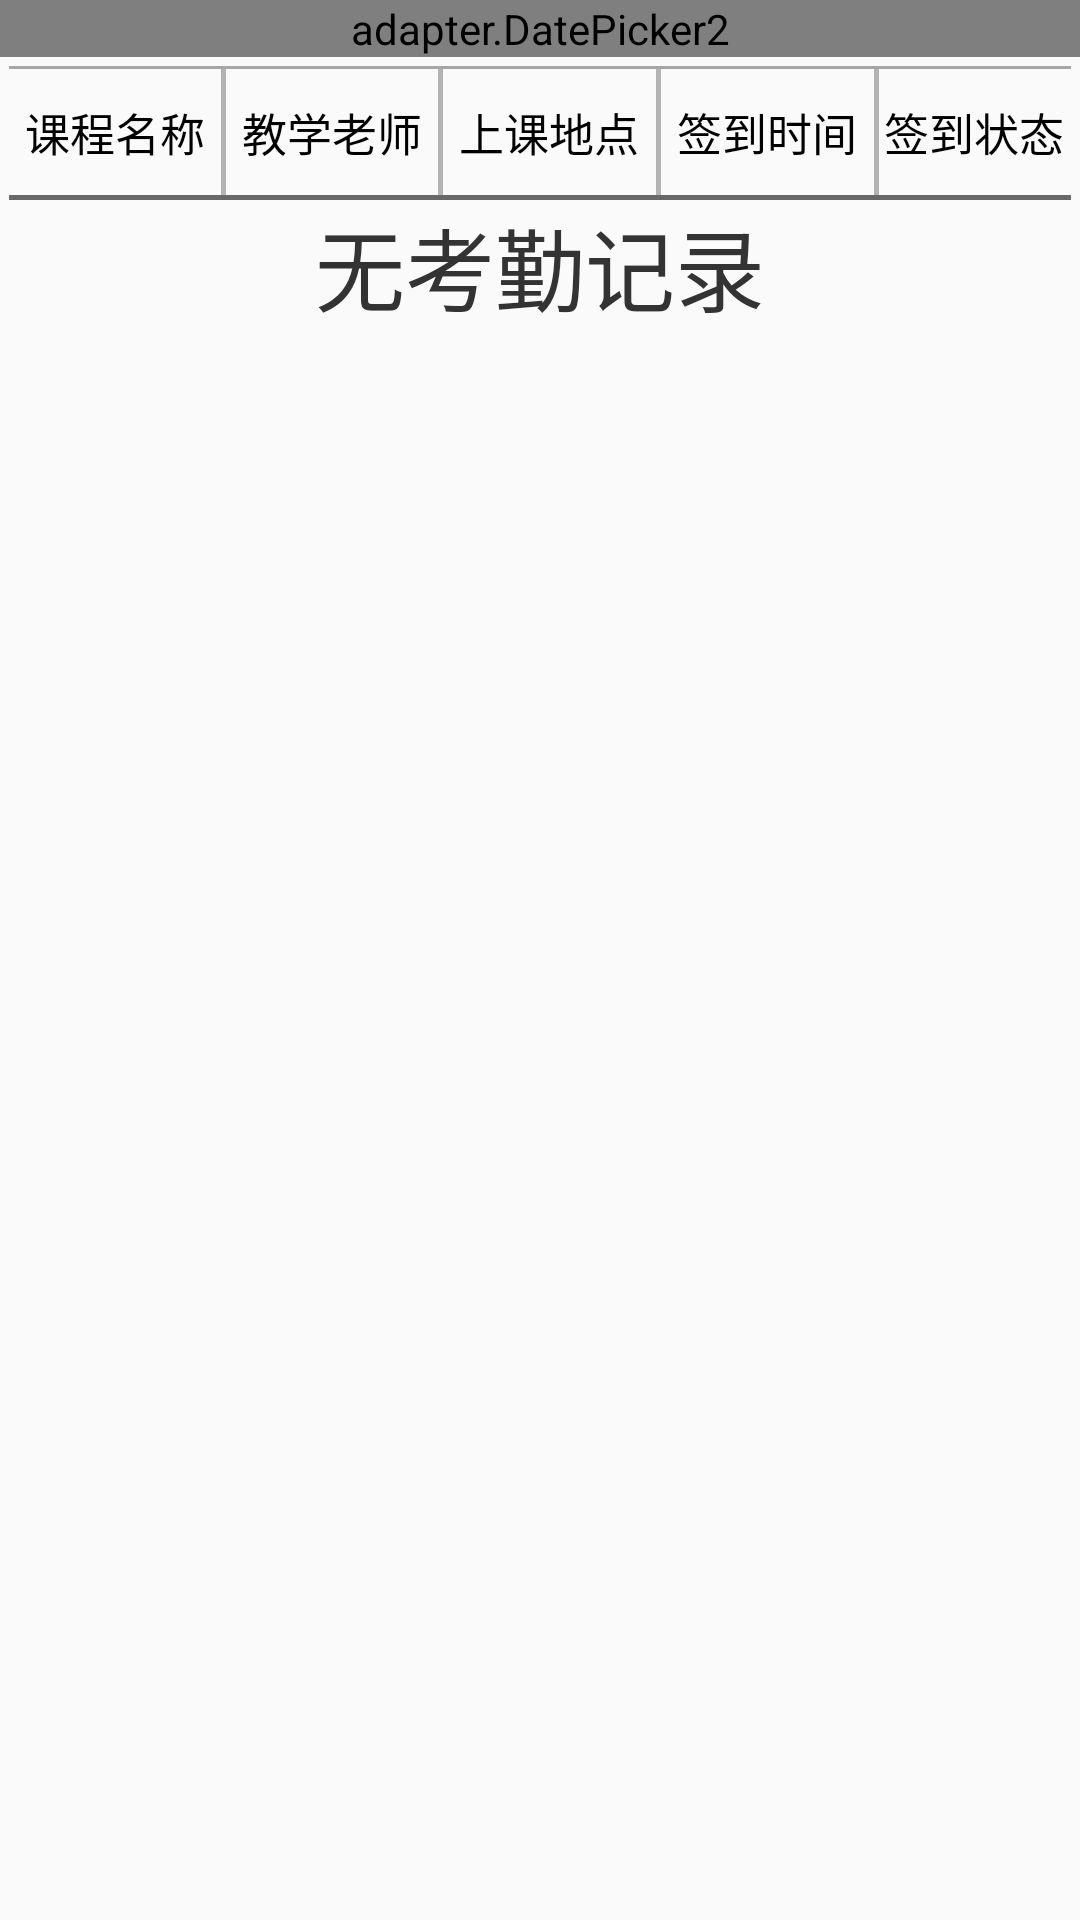

The Android layout XML behind this screen, and the referenced resources:
<!-- AndroidManifest.xml: application theme AppTheme -->
<!-- res/layout/activity_absense_record.xml -->
<?xml version="1.0" encoding="utf-8"?>
<LinearLayout
    xmlns:android="http://schemas.android.com/apk/res/android"
    xmlns:app="http://schemas.android.com/apk/res-auto"
    xmlns:tools="http://schemas.android.com/tools"
    android:layout_width="match_parent"
    android:layout_height="match_parent"
    android:orientation="vertical"
    android:fitsSystemWindows="true">

    <adapter.DatePicker2
        android:id="@+id/main_dp"
        android:layout_width="match_parent"
        android:layout_height="wrap_content" />

    
        
        
        
            
            
            
            

            
                
                
                
                
                

                
                    
                    
                    
                    
                    
                    
                

            
        
    

    <LinearLayout xmlns:android="http://schemas.android.com/apk/res/android"
        xmlns:tools="http://schemas.android.com/tools"
        android:orientation="vertical"
        android:layout_margin="3dip"
        android:layout_width="match_parent"
        android:layout_height="match_parent" >

        <View
            android:layout_width="match_parent"
            android:layout_height="1dip"
            android:background="#A7A5A5"/>
        <include
            layout="@layout/list_item"
            android:id="@+id/table_title"/>

        <View
            android:layout_width="match_parent"
            android:layout_height="1.5dip"
            android:background="#686867"/>

        <ListView
            android:id="@+id/list"
            android:divider="#B4B3B3"
            android:dividerHeight="1.0dip"
            android:scrollbars="none"
            android:background="@drawable/listview_bg"
            android:cacheColorHint="@android:color/transparent"
            android:fadingEdge="none"
            android:layout_width="fill_parent"
            android:layout_height="wrap_content" >
        </ListView>
        <TextView
            android:id="@+id/text_tip"
            android:layout_width="match_parent"
            android:layout_height="wrap_content"
            android:gravity="center"
            android:textSize="30dp"
            android:textColor="@color/black_grey"
            android:text="无考勤记录"/>

    </LinearLayout>

    </LinearLayout>
<!-- res/layout/list_item.xml (included above) -->
<?xml version="1.0" encoding="utf-8"?>
<LinearLayout xmlns:android="http://schemas.android.com/apk/res/android"
    android:orientation="horizontal"
    android:layout_width="fill_parent"
    android:layout_height="wrap_content"
    android:id="@+id/absense_list">

    <TextView
        android:id="@+id/text_courseName"
        android:layout_width="0dip"
        android:layout_height="wrap_content"
        android:layout_weight="2"
        android:gravity="center"
        android:paddingBottom="10dip"
        android:paddingTop="10dip"
        android:textColor="#000000"
        android:textSize="15sp"
        android:singleLine="true"
        android:ellipsize="marquee"
        android:marqueeRepeatLimit="marquee_forever"
        android:text="课程名称" />

    <View
        android:layout_width="1.5dip"
        android:layout_height="fill_parent"
        android:background="#B4B3B3"/>

    <TextView
        android:id="@+id/text_teacherName"
        android:layout_width="0dip"
        android:layout_height="wrap_content"
        android:layout_weight="2"
        android:paddingBottom="10dip"
        android:paddingTop="10dip"
        android:textColor="#000000"
        android:textSize="15sp"
        android:singleLine="true"
        android:ellipsize="marquee"
        android:marqueeRepeatLimit="marquee_forever"
        android:gravity="center"
        android:text="教学老师" />

    <View
        android:layout_width="1.5dip"
        android:layout_height="fill_parent"
        android:background="#B4B3B3"/>

    <TextView
        android:id="@+id/text_place"
        android:layout_width="0dip"
        android:layout_height="wrap_content"
        android:ellipsize="marquee"
        android:marqueeRepeatLimit="marquee_forever"
        android:layout_weight="2"
        android:paddingBottom="10dip"
        android:textColor="#000000"
        android:paddingTop="10dip"
        android:singleLine="true"
        android:textSize="15sp"
        android:gravity="center"
        android:text="上课地点" />

    <View
        android:layout_width="1.5dip"
        android:layout_height="fill_parent"
        android:background="#B4B3B3"/>

    <TextView
        android:id="@+id/text_signInTime"
        android:layout_width="0dip"
        android:layout_height="wrap_content"
        android:layout_weight="2"
        android:paddingBottom="10dip"
        android:paddingTop="10dip"
        android:textColor="#000000"
        android:singleLine="true"
        android:ellipsize="marquee"
        android:marqueeRepeatLimit="marquee_forever"
        android:textSize="15sp"
        android:gravity="center"
        android:text="签到时间" />

    <View
        android:layout_width="1.5dip"
        android:layout_height="fill_parent"
        android:background="#B4B3B3"/>

    <TextView
        android:id="@+id/text_signType"
        android:layout_width="0dip"
        android:layout_height="wrap_content"
        android:layout_weight="1.8"
        android:paddingBottom="10dip"
        android:textColor="#000000"
        android:textSize="15sp"
        android:singleLine="true"
        android:ellipsize="marquee"
        android:marqueeRepeatLimit="marquee_forever"
        android:paddingTop="10dip"
        android:gravity="center"
        android:text="签到状态" />

</LinearLayout>
<!-- resources referenced by this layout -->
<resources>
  <color name="black_grey">#333333</color>
  <style name="AppTheme" parent="Theme.AppCompat.Light.NoActionBar">
          
          <item name="colorPrimary">@color/blue_black</item>
          <item name="colorPrimaryDark">@color/colorPrimaryDark</item>
          <item name="colorAccent">@color/colorAccent</item>
          <item name="windowActionBar">false</item>
          <item name="windowNoTitle">true</item>
      </style>
  <color name="blue_black">#27408B</color>
  <color name="colorPrimaryDark">#27408B</color>
  <color name="colorAccent">#D81B60</color>
</resources>
